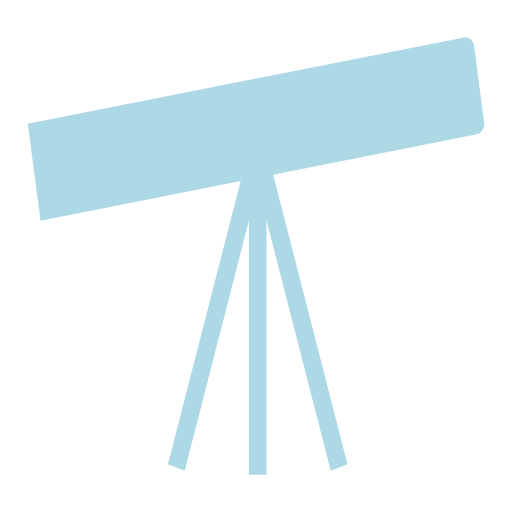
t = 0.00 s
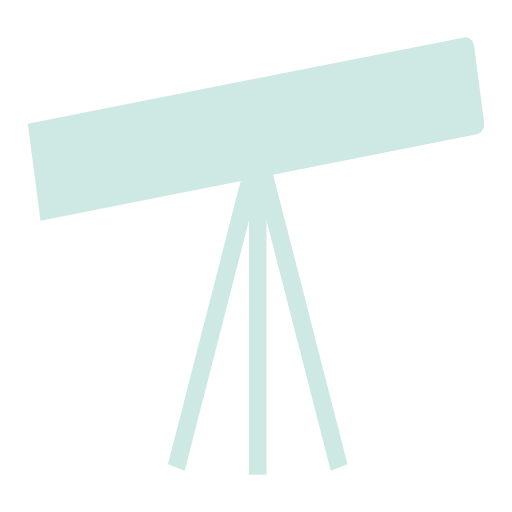
t = 2.00 s
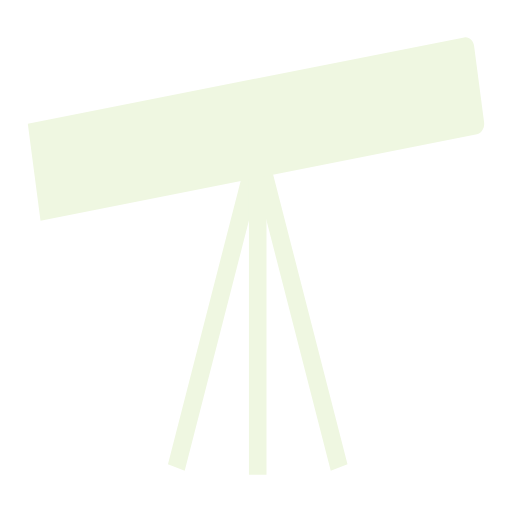
t = 4.00 s
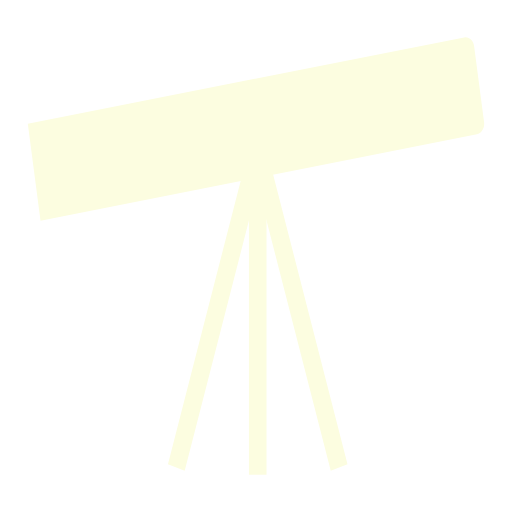
t = 6.00 s
t = 8.00 s: frame unchanged from t = 0.00 s, image omitted

The animated SVG that drew these frames (rendered in a browser with its animation timeline set to each time). Animation: 1 CSS @keyframes rule; one cycle of 8.00 s.

<!-- Generated by IcoMoon.io -->
<svg version="1.1" xmlns="http://www.w3.org/2000/svg" width="32" height="32" viewBox="0 0 32 32">
<title>astronomy-icon</title>
<defs>
<style>
      path {
            fill: lightblue;
            animation-name: color; 
            animation-duration: 8s;
      }

      @keyframes color{
            from {fill: lightblue;}
            to {fill: lightyellow;}
      }
    </style>

</defs>

<path d="M15.939 10.979l1.047-0.406 4.733 18.448-1.047 0.406-4.733-18.448zM16.277 10.979l-1.047-0.406-4.733 18.448 1.047 0.406 4.733-18.448z"></path>
<path d="M15.559 10.328h1.098v19.343h-1.098v-19.343z"></path>
<path d="M29.808 8.395l-27.276 5.398-0.794-6.057 27.276-5.398c0.294-0.059 0.572 0.188 0.619 0.549l0.622 4.747c0.048 0.362-0.153 0.703-0.447 0.761z"></path>
</svg>
